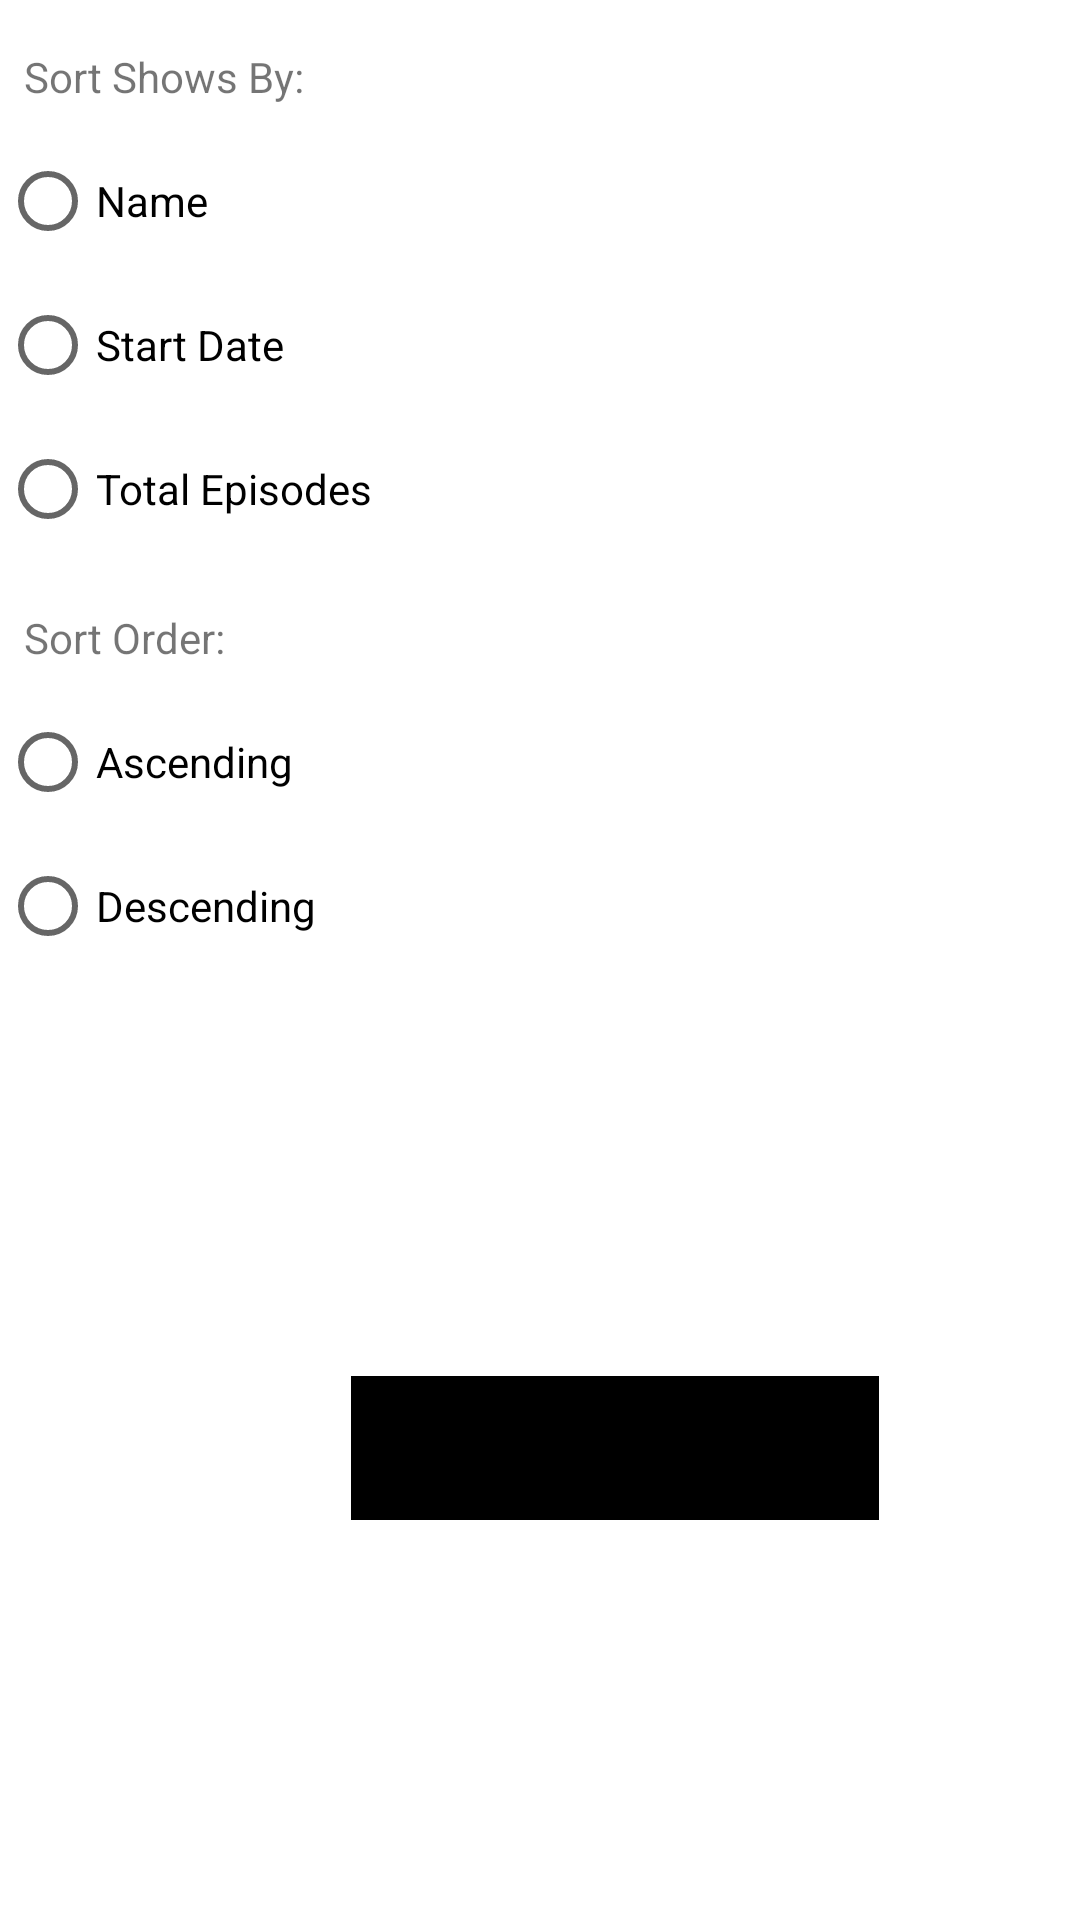

Layout XML and referenced resources for this Android screen:
<!-- AndroidManifest.xml: application theme Theme.NosApp -->
<!-- res/layout/select_settings.xml -->
<?xml version="1.0" encoding="utf-8"?>
<androidx.constraintlayout.widget.ConstraintLayout xmlns:android="http://schemas.android.com/apk/res/android"
    xmlns:app="http://schemas.android.com/apk/res-auto"
    xmlns:tools="http://schemas.android.com/tools"
    android:layout_width="match_parent"
    android:layout_height="wrap_content">

    <TextView
        android:id="@+id/textView"
        android:layout_width="wrap_content"
        android:layout_height="wrap_content"
        android:layout_marginStart="8dp"
        android:layout_marginTop="16dp"
        android:text="Sort Shows By:"
        app:layout_constraintStart_toStartOf="parent"
        app:layout_constraintTop_toTopOf="parent" />

    <RadioGroup
        android:id="@+id/radioGroupSortBy"
        android:layout_width="274dp"
        android:layout_height="wrap_content"
        android:layout_marginTop="8dp"
        app:layout_constraintStart_toStartOf="parent"
        app:layout_constraintTop_toBottomOf="@+id/textView">

        <RadioButton
            android:id="@+id/radioName"
            android:layout_width="79dp"
            android:layout_height="wrap_content"
            android:text="Name" />

        <RadioButton
            android:id="@+id/radioStartDate"
            android:layout_width="100dp"
            android:layout_height="wrap_content"
            android:text="Start Date" />

        <RadioButton
            android:id="@+id/radioEpisodes"
            android:layout_width="170dp"
            android:layout_height="wrap_content"
            android:text="Total Episodes" />



    </RadioGroup>

    <TextView
        android:id="@+id/textView2"
        android:layout_width="match_parent"
        android:layout_height="wrap_content"
        android:layout_marginStart="8dp"
        android:layout_marginTop="16dp"
        android:text="Sort Order:"
        app:layout_constraintStart_toStartOf="parent"
        app:layout_constraintTop_toBottomOf="@+id/radioGroupSortBy" />

    <RadioGroup
        android:id="@+id/radioGroupSortOrder"
        android:layout_width="128dp"
        android:layout_height="wrap_content"
        android:layout_marginTop="8dp"
        app:layout_constraintStart_toStartOf="parent"
        app:layout_constraintTop_toBottomOf="@+id/textView2">

        <RadioButton
            android:id="@+id/radioAscending"
            android:layout_width="match_parent"
            android:layout_height="wrap_content"
            android:text="Ascending" />

        <RadioButton
            android:id="@+id/radioDescending"
            android:layout_width="match_parent"
            android:layout_height="wrap_content"
            android:text="Descending" />
    </RadioGroup>

    <LinearLayout
        android:id="@+id/linearLayout"
        style="?android:attr/borderlessButtonStyle"
        android:layout_width="wrap_content"
        android:layout_height="wrap_content"
        android:layout_marginTop="325dp"
        android:layout_marginStart="50dp"
        android:orientation="horizontal"
        app:layout_constraintBottom_toBottomOf="parent"
        app:layout_constraintEnd_toEndOf="parent"
        app:layout_constraintStart_toStartOf="parent"
        app:layout_constraintTop_toTopOf="parent">

        <Button
            android:id="@+id/buttonCancel"
            style="?android:attr/borderlessButtonStyle"
            android:layout_width="wrap_content"
            android:layout_height="wrap_content"
            android:layout_weight="1"
            android:background="@color/black"
            android:text="Cancel" />

        <Button
            android:id="@+id/buttonSelect"
            style="?android:attr/borderlessButtonStyle"
            android:layout_width="wrap_content"
            android:layout_height="wrap_content"
            android:layout_weight="1"
            android:background="@color/black"
            android:text="Select" />

    </LinearLayout>

</androidx.constraintlayout.widget.ConstraintLayout>
<!-- resources referenced by this layout -->
<resources>
  <color name="black">#FF000000</color>
  <style name="Theme.NosApp" parent="Theme.MaterialComponents.DayNight.DarkActionBar">
          
          <item name="colorPrimary">@color/purple_500</item>
          <item name="colorPrimaryVariant">@color/purple_700</item>
          <item name="colorOnPrimary">@color/white</item>
          
          <item name="colorSecondary">@color/teal_200</item>
          <item name="colorSecondaryVariant">@color/teal_700</item>
          <item name="colorOnSecondary">@color/black</item>
          
          <item name="android:statusBarColor">?attr/colorPrimaryVariant</item>
          
      </style>
  <color name="purple_500">#FF6200EE</color>
  <color name="purple_700">#FF3700B3</color>
  <color name="white">#FFFFFFFF</color>
  <color name="teal_200">#FF03DAC5</color>
  <color name="teal_700">#FF018786</color>
</resources>
